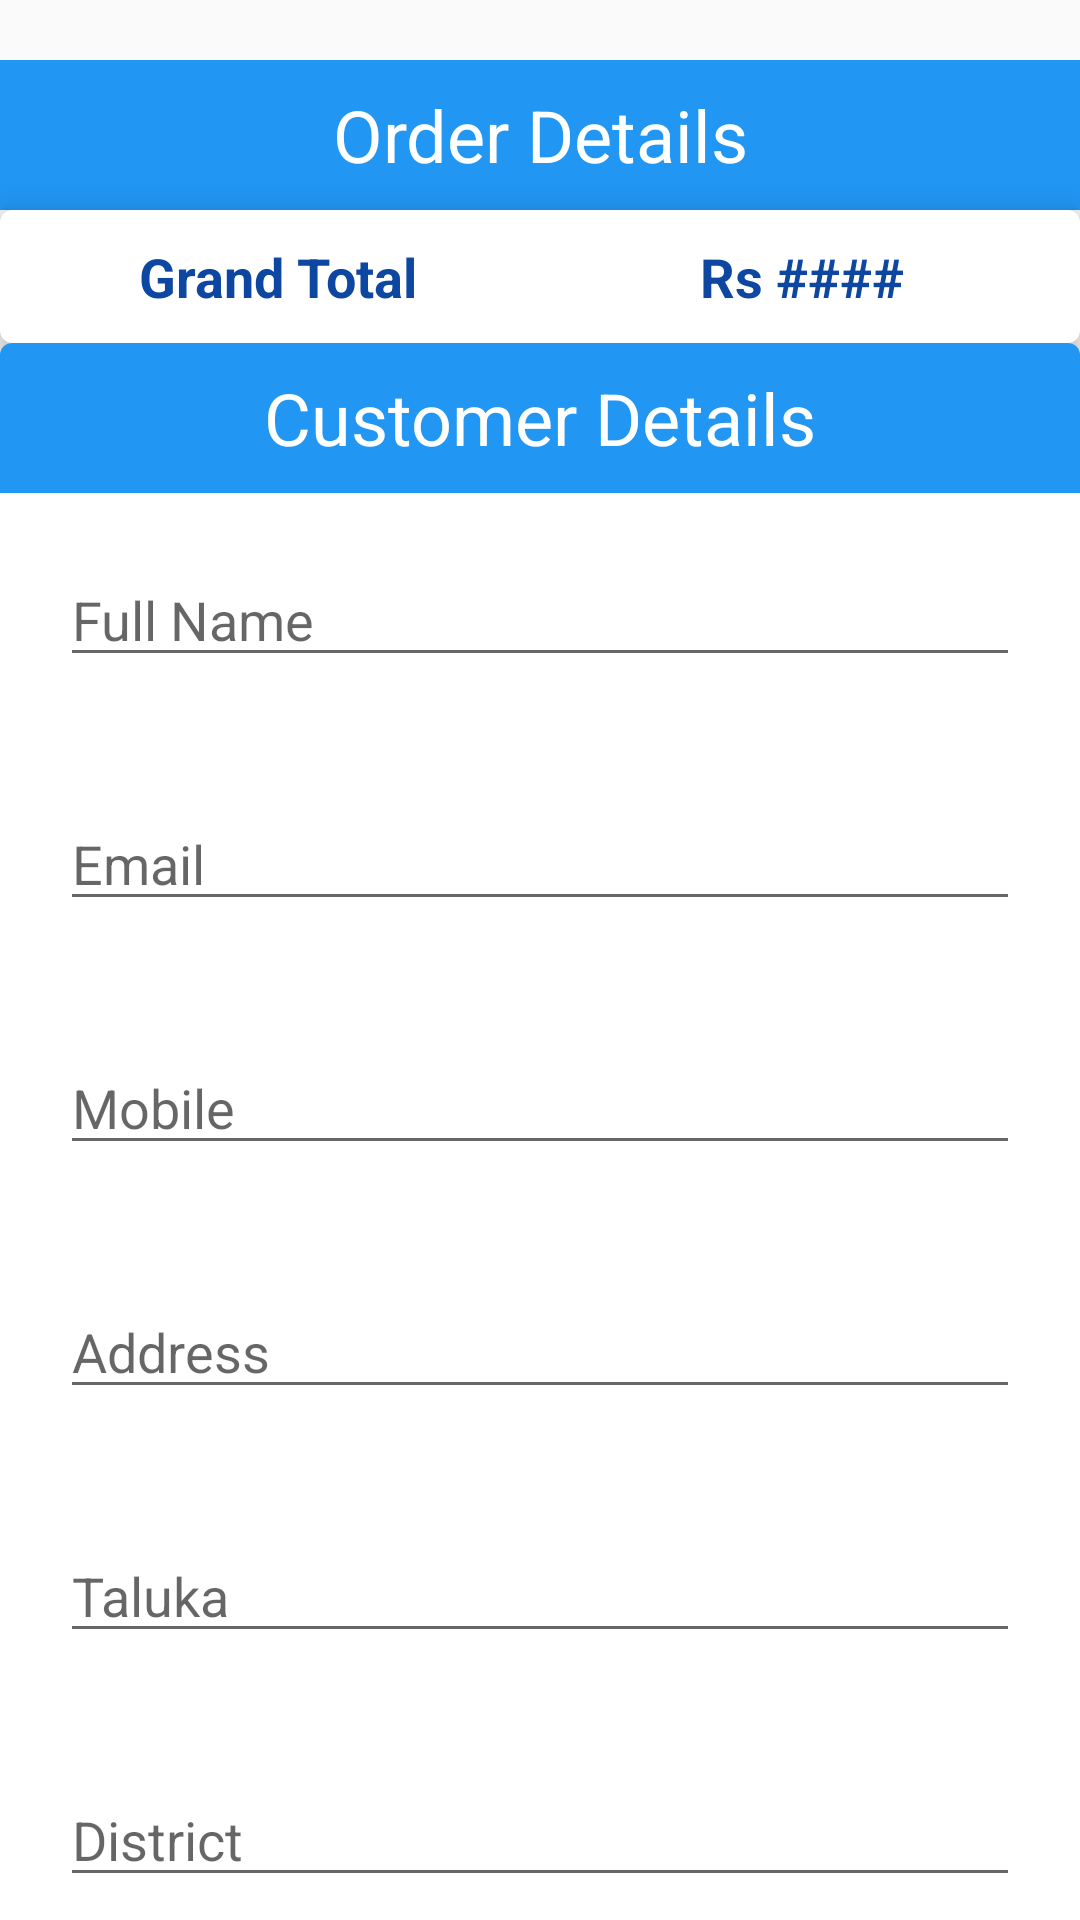

Write the Android layout XML for this screen, with the resource values it uses.
<!-- AndroidManifest.xml: application theme AppTheme -->
<!-- res/layout/content_checkout.xml -->
<?xml version="1.0" encoding="utf-8"?>
<LinearLayout xmlns:android="http://schemas.android.com/apk/res/android"
    xmlns:app="http://schemas.android.com/apk/res-auto"
    xmlns:tools="http://schemas.android.com/tools"
    android:id="@+id/content_checkout"
    android:layout_width="match_parent"
    android:layout_height="match_parent"
    android:scrollbars="none"
    app:layout_behavior="@string/appbar_scrolling_view_behavior"
    tools:context="com.greenexagro.greenex.Checkout"
    tools:showIn="@layout/activity_checkout">

    <ScrollView
        android:layout_width="match_parent"
        android:layout_height="match_parent"
        android:layout_gravity="center_horizontal"
        android:scrollbars="none">

        <LinearLayout
            android:layout_width="match_parent"
            android:layout_height="wrap_content"
            android:orientation="vertical">

            <TextView
                android:layout_width="match_parent"
                android:layout_height="50dp"
                android:layout_marginTop="20dp"
                android:background="#2196F3"
                android:gravity="center"
                android:text="Order Details"
                android:textColor="#FFF"
                android:textSize="24sp" />


            <android.support.v7.widget.RecyclerView
                android:id="@+id/checkout_recyclerView"
                android:layout_width="match_parent"
                android:layout_height="wrap_content">

            </android.support.v7.widget.RecyclerView>

            <android.support.v7.widget.CardView
                android:layout_width="match_parent"
                android:layout_height="wrap_content"
                app:cardCornerRadius="4dp"
                app:cardElevation="7dp">

                <LinearLayout
                    android:layout_width="match_parent"
                    android:layout_height="wrap_content"
                    android:layout_marginBottom="10dp"
                    android:layout_marginLeft="5dp"
                    android:layout_marginRight="5dp"
                    android:layout_marginTop="10dp"
                    android:orientation="horizontal"
                    android:weightSum="10">

                    <TextView
                        style="@style/TexLoginName"
                        android:layout_width="0dp"
                        android:layout_height="wrap_content"
                        android:layout_weight="5"
                        android:gravity="center"
                        android:text="Grand Total" />

                    <TextView
                        style="@style/TexLoginName"
                        android:id="@+id/tv_Checkout_GrandTotal"
                        android:layout_width="0dp"
                        android:layout_height="wrap_content"
                        android:layout_weight="5"
                        android:gravity="center"
                        android:text="Rs ####" />

                </LinearLayout>

            </android.support.v7.widget.CardView>


            <android.support.v7.widget.CardView
                android:layout_width="match_parent"
                android:layout_height="wrap_content"
                app:cardCornerRadius="4dp"
                app:cardElevation="7dp">


                <LinearLayout
                    android:layout_width="match_parent"
                    android:layout_height="wrap_content"
                    android:orientation="vertical"
                    android:scrollbars="none">

                    <TextView
                        android:layout_width="match_parent"
                        android:layout_height="50dp"
                        android:background="#2196F3"
                        android:gravity="center"
                        android:text="Customer Details"
                        android:textColor="#FFF"
                        android:textSize="24sp" />

                    <EditText
                        android:id="@+id/etCheckout_Name"
                        style="@style/EditTextField"
                        android:layout_width="match_parent"
                        android:layout_height="wrap_content"
                        android:layout_gravity="center_horizontal"
                        android:layout_marginTop="10dp"
                        android:hint="@string/enter_name"
                        android:imeOptions="actionNext"
                        android:inputType="textAutoComplete"
                        android:maxLines="1" />

                    <EditText
                        android:id="@+id/etCheckout_Email"
                        style="@style/EditTextField"
                        android:layout_width="match_parent"
                        android:layout_height="wrap_content"
                        android:layout_gravity="center_horizontal"
                        android:layout_marginTop="10dp"
                        android:hint="@string/enter_email"
                        android:imeOptions="actionNext"
                        android:inputType="textEmailAddress"
                        android:maxLines="1" />

                    <EditText
                        android:id="@+id/etCheckout_Mobile"
                        style="@style/EditTextField"
                        android:layout_width="match_parent"
                        android:layout_height="wrap_content"
                        android:layout_gravity="center_horizontal"
                        android:layout_marginTop="10dp"
                        android:hint="@string/enter_mobile"
                        android:imeOptions="actionNext"
                        android:inputType="phone"
                        android:maxLines="1" />

                    <EditText
                        android:id="@+id/etCheckout_Address"
                        style="@style/EditTextField"
                        android:layout_width="match_parent"
                        android:layout_height="wrap_content"
                        android:layout_gravity="center"
                        android:freezesText="true"
                        android:hint="@string/enter_address"
                        android:imeOptions="actionNext"
                        android:selectAllOnFocus="true" />

                    <EditText
                        android:id="@+id/etCheckout_Taluka"
                        style="@style/EditTextField"
                        android:layout_width="match_parent"
                        android:layout_height="wrap_content"
                        android:layout_gravity="center_horizontal"
                        android:layout_marginTop="10dp"
                        android:hint="@string/enter_taluka"
                        android:imeOptions="actionNext"
                        android:inputType="text"
                        android:maxLines="1" />

                    <EditText
                        android:id="@+id/etCheckout_Dist"
                        style="@style/EditTextField"
                        android:layout_width="match_parent"
                        android:layout_height="wrap_content"
                        android:layout_gravity="center_horizontal"
                        android:layout_marginTop="10dp"
                        android:hint="@string/enter_district"
                        android:imeOptions="actionNext"
                        android:inputType="text"
                        android:maxLines="1" />

                    <EditText
                        android:id="@+id/etCheckout_Zip"
                        style="@style/EditTextField"
                        android:layout_width="match_parent"
                        android:layout_height="wrap_content"
                        android:layout_gravity="center_horizontal"
                        android:layout_marginTop="10dp"
                        android:hint="@string/enter_pin"
                        android:imeOptions="actionNext"
                        android:inputType="number"
                        android:maxLines="1" />

                    <Button
                        android:id="@+id/btCheckout_Submit"
                        style="@style/ButtonSkyblue"
                        android:layout_width="match_parent"
                        android:layout_height="wrap_content"
                        android:layout_gravity="center_horizontal"
                        android:text="Edit Customer Details" />

                </LinearLayout>

            </android.support.v7.widget.CardView>


            <Button
                android:id="@+id/btn_checkout_Confirm"
                style="@style/ButtonOrange"
                android:layout_width="match_parent"
                android:layout_height="wrap_content"
                android:text="@string/place_order" />

        </LinearLayout>


    </ScrollView>


</LinearLayout>
<!-- res/layout/activity_checkout.xml (included above) -->
<?xml version="1.0" encoding="utf-8"?>
<android.support.design.widget.CoordinatorLayout xmlns:android="http://schemas.android.com/apk/res/android"
    xmlns:app="http://schemas.android.com/apk/res-auto"
    xmlns:tools="http://schemas.android.com/tools"
    android:layout_width="match_parent"
    android:layout_height="match_parent"
    android:fitsSystemWindows="true"
    tools:context="com.greenexagro.greenex.Checkout">

    <android.support.design.widget.AppBarLayout
        android:layout_width="match_parent"
        android:layout_height="wrap_content"
        android:theme="@style/AppTheme.AppBarOverlay">

        <android.support.v7.widget.Toolbar
            android:id="@+id/toolbar"
            android:layout_width="match_parent"
            android:layout_height="?attr/actionBarSize"
            android:background="?attr/colorPrimary"
            app:popupTheme="@style/AppTheme.PopupOverlay" />

    </android.support.design.widget.AppBarLayout>

    <include layout="@layout/content_checkout" />

</android.support.design.widget.CoordinatorLayout>
<!-- resources referenced by this layout -->
<resources>
  <string name="enter_address">Address</string>
  <string name="enter_district">District</string>
  <string name="enter_email">Email</string>
  <string name="enter_mobile">Mobile</string>
  <string name="enter_name">Full Name</string>
  <string name="enter_pin">Pincode</string>
  <string name="enter_taluka">Taluka</string>
  <string name="place_order">Place Order</string>
  <style name="AppTheme.AppBarOverlay" parent="ThemeOverlay.AppCompat.Dark.ActionBar" />
  <style name="AppTheme.PopupOverlay" parent="ThemeOverlay.AppCompat.Light" />
  <style name="ButtonOrange" parent="@style/Button">
          <item name="android:background">#FF5722</item>
          <item name="android:textColor">#FFF</item>
      </style>
  <style name="ButtonSkyblue" parent="@style/Button">
          <item name="android:background">#42A5F5</item>
          <item name="android:textColor">#FFF</item>
      </style>
  <style name="EditTextField" parent="@style/Margin">
  
      </style>
  <style name="TexLoginName">
          <item name="android:textColor">#0D47A1</item>
          <item name="android:textStyle">bold</item>
          <item name="android:textSize">18sp</item>
      </style>
  <style name="AppTheme" parent="Theme.AppCompat.Light.DarkActionBar">
          
          <item name="colorPrimary">@color/colorPrimary</item>
          <item name="colorPrimaryDark">@color/colorPrimaryDark</item>
          <item name="colorAccent">@color/colorAccent</item>
      </style>
  <style name="Button">
          <item name="android:layout_marginLeft">10dp</item>
          <item name="android:layout_marginRight">10dp</item>
          <item name="android:layout_marginTop">20dp</item>
          <item name="android:layout_marginBottom">20dp</item>
      </style>
  <style name="Margin">
          <item name="android:layout_margin">20dp</item>
          <item name="android:layout_marginTop">60dp</item>
          <item name="android:layout_marginBottom">60dp</item>
      </style>
  <!-- not gathered from this repository: default colours our renderer supplied (Android Studio template values) -->
  <color name="colorPrimary">#FF6200EE</color>
  <color name="colorPrimaryDark">#FF3700B3</color>
  <color name="colorAccent">#FF03DAC5</color>
</resources>
